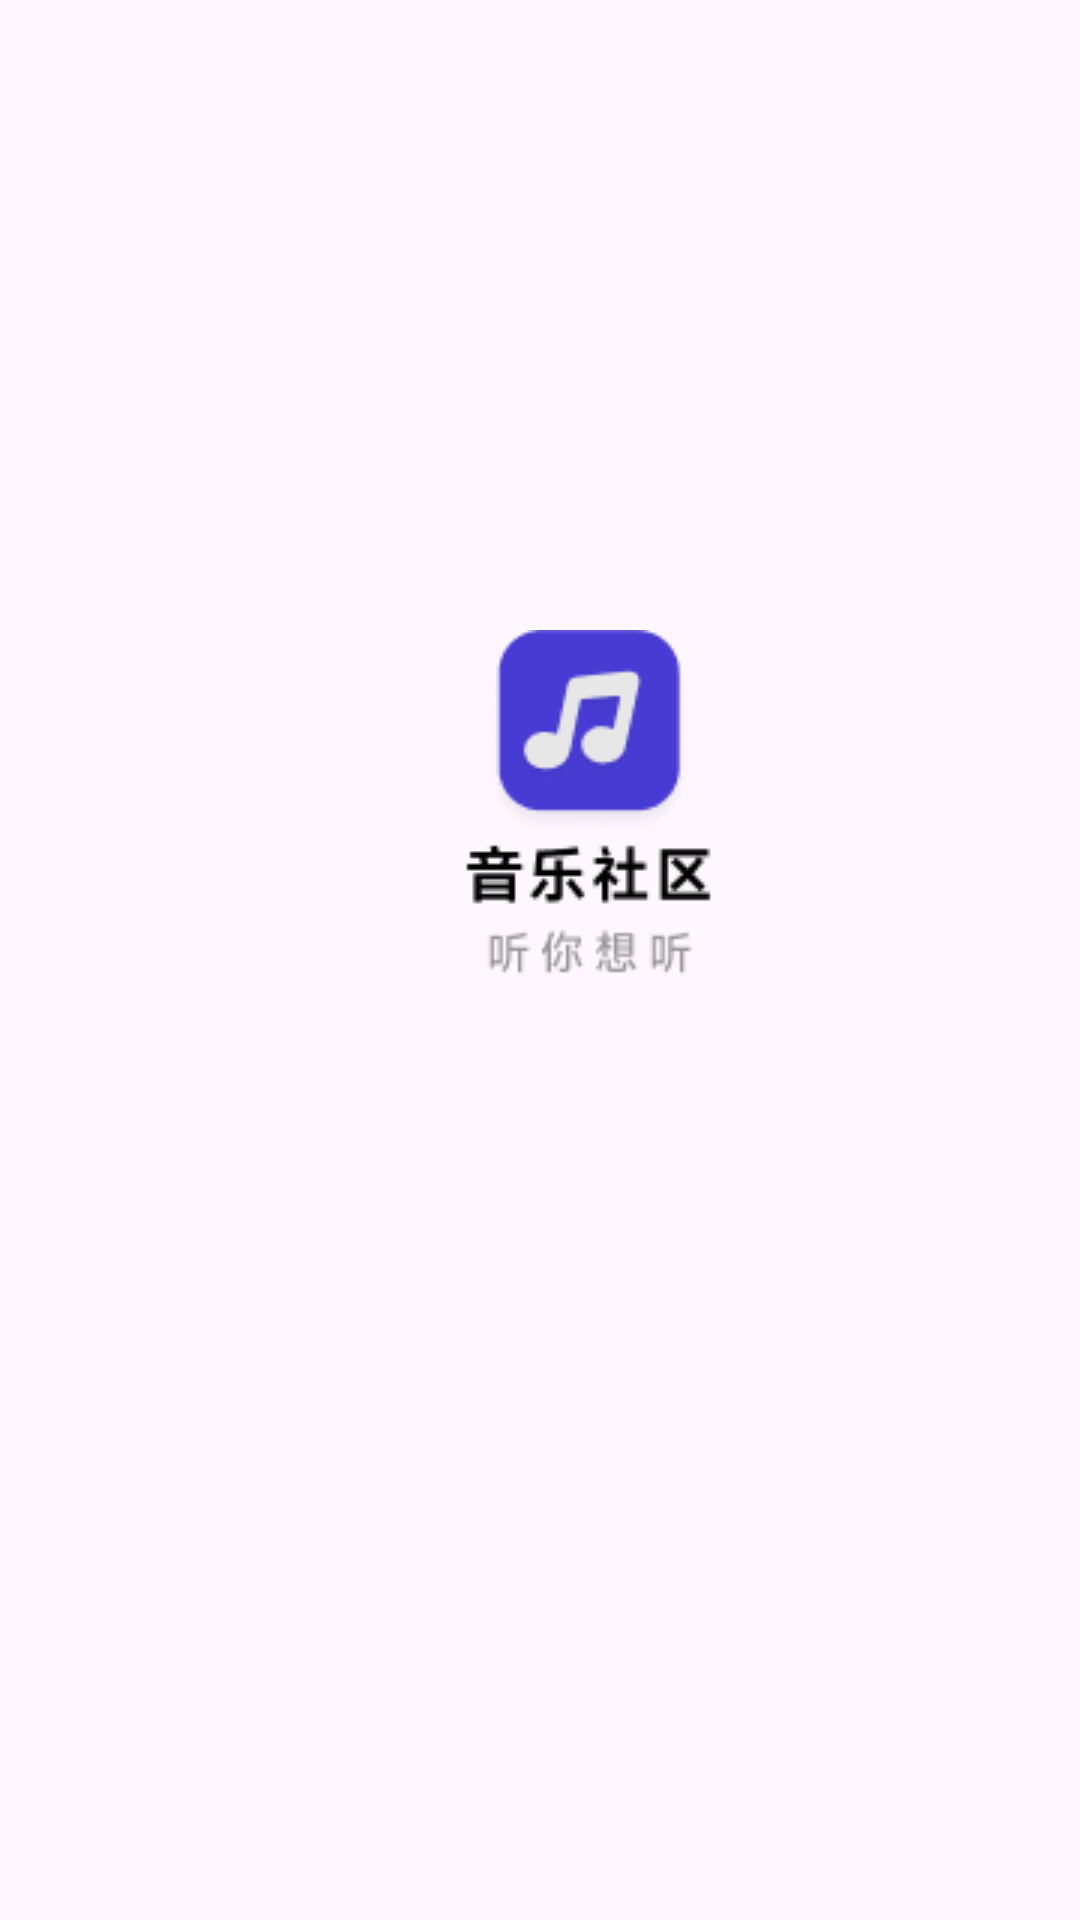

Reconstruct the res/layout file that produces this screen, plus the resources it refers to.
<!-- AndroidManifest.xml: application theme Theme.Music_zhangzhenghuan -->
<!-- res/layout/activity_flash_screen.xml -->
<?xml version="1.0" encoding="utf-8"?>
<androidx.constraintlayout.widget.ConstraintLayout xmlns:android="http://schemas.android.com/apk/res/android"
    xmlns:app="http://schemas.android.com/apk/res-auto"
    xmlns:tools="http://schemas.android.com/tools"
    android:layout_width="match_parent"
    android:layout_height="match_parent"
    tools:context=".activity.FlashScreenActivity">
    
    <ImageView
        android:layout_width="wrap_content"
        android:layout_height="wrap_content"
        android:background="@drawable/icon"
        android:layout_marginTop="210dp"
        android:layout_marginLeft="154.5dp"
        app:layout_constraintTop_toTopOf="parent"
        app:layout_constraintLeft_toLeftOf="parent"

        />



</androidx.constraintlayout.widget.ConstraintLayout>
<!-- resources referenced by this layout -->
<resources>
  <!-- drawable icon: png bitmap (drawable, 4837 bytes) -->
  <style name="Theme.Music_zhangzhenghuan" parent="Base.Theme.Music_zhangzhenghuan" />
  <style name="Base.Theme.Music_zhangzhenghuan" parent="Theme.Material3.DayNight.NoActionBar">
          
          
      </style>
</resources>
